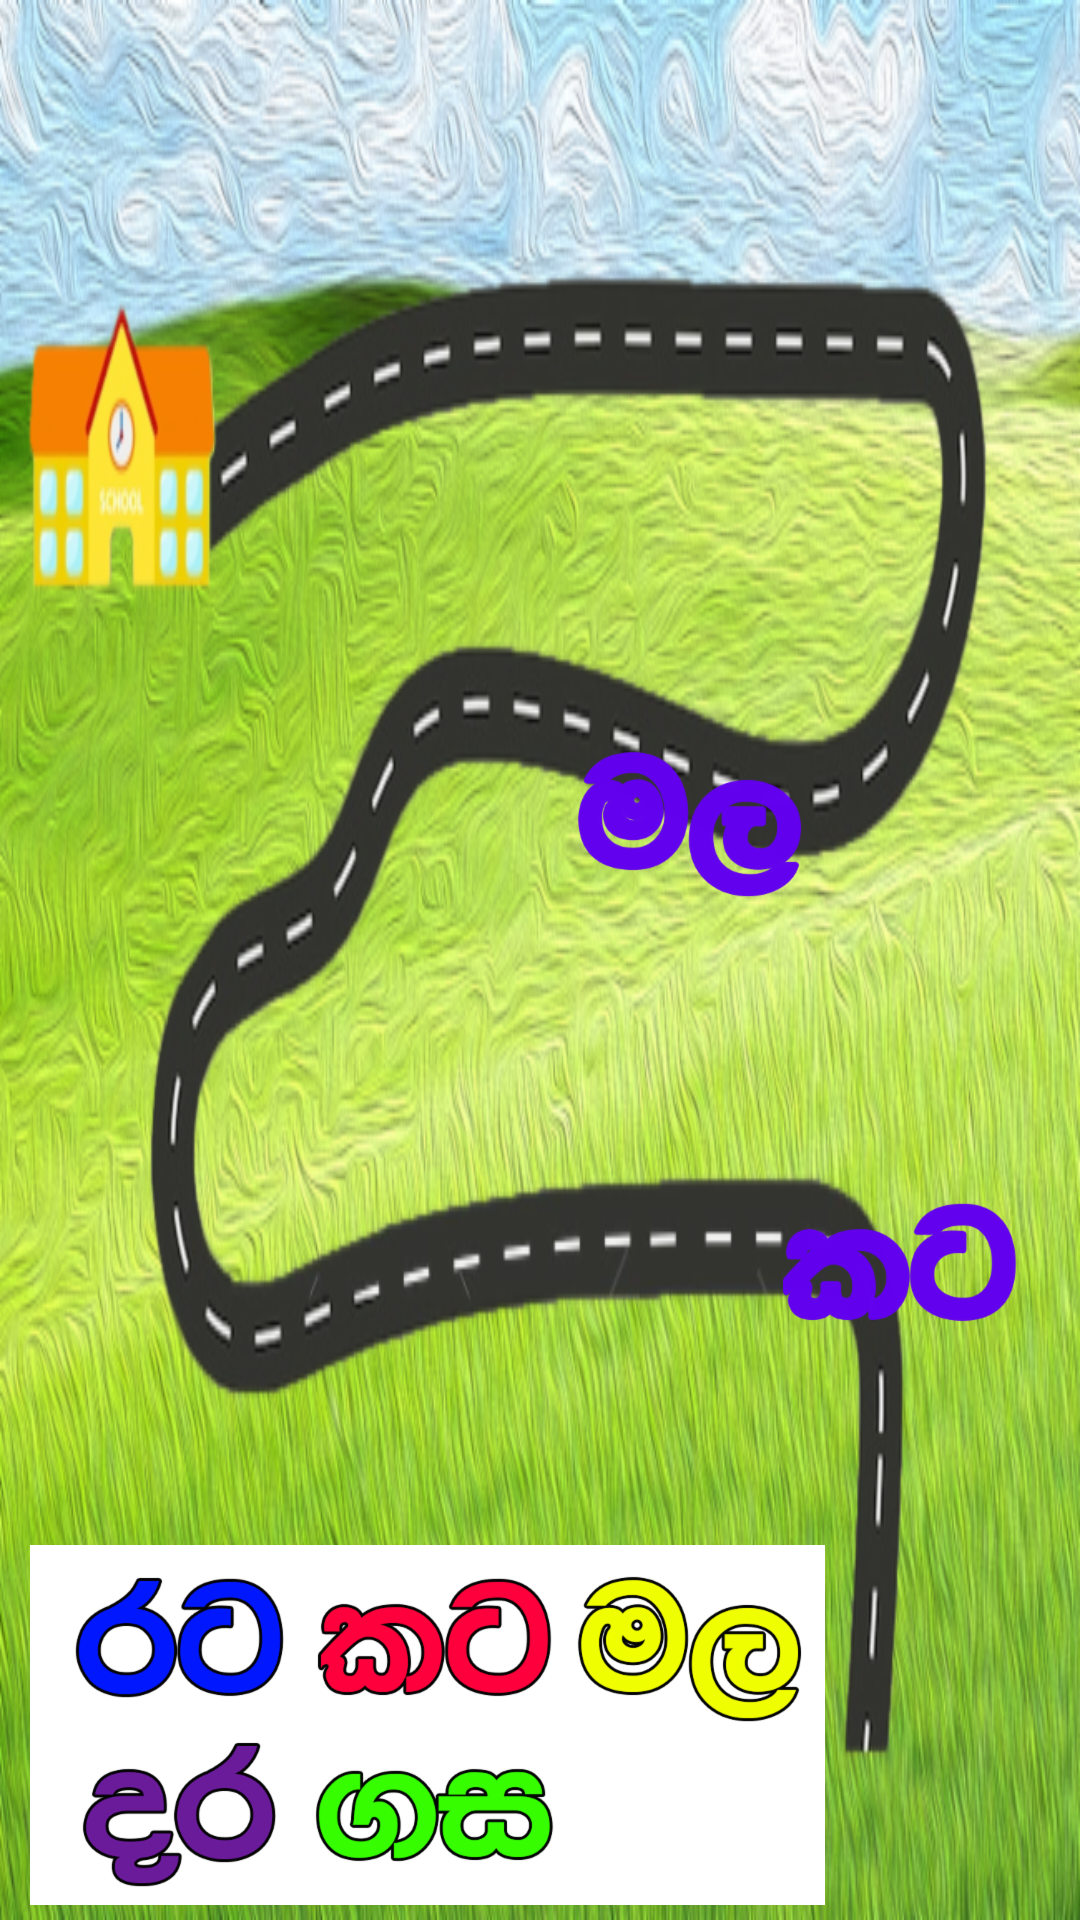

The Android layout XML behind this screen, and the referenced resources:
<!-- AndroidManifest.xml: application theme AppTheme -->
<!-- res/layout/activity_two_letter_identify.xml -->
<?xml version="1.0" encoding="utf-8"?>
<RelativeLayout xmlns:android="http://schemas.android.com/apk/res/android"
    xmlns:app="http://schemas.android.com/apk/res-auto"
    xmlns:tools="http://schemas.android.com/tools"
    android:id="@+id/main"
    android:layout_width="match_parent"
    android:layout_height="match_parent"
    android:background="@drawable/background_2"
    tools:context=".TwoLetterIdentifyActivity">
    <ImageView
        android:id="@+id/imgDestRata"
        android:tint="@color/colorPrimary"
        android:layout_alignParentBottom="true"
        android:layout_marginLeft="450dp"
        android:layout_marginBottom="260dp"
        android:layout_width="wrap_content"
        android:layout_height="wrap_content"
        android:src="@drawable/rata" />

    <ImageView
        android:id="@+id/imgDestGasa"
        android:tint="@color/colorPrimary"
        android:layout_alignParentBottom="true"
        android:layout_marginLeft="390dp"
        android:layout_marginBottom="160dp"
        android:layout_width="wrap_content"
        android:layout_height="wrap_content"
        android:src="@drawable/gasa" />
    <ImageView
        android:id="@+id/imgDestMala"
        android:tint="@color/colorPrimary"
        android:layout_alignParentBottom="true"
        android:layout_marginLeft="190dp"
        android:layout_marginBottom="340dp"
        android:layout_width="wrap_content"
        android:layout_height="wrap_content"
        android:src="@drawable/mala" />
    <ImageView
        android:id="@+id/imgDestDara"
        android:tint="@color/colorPrimary"
        android:layout_alignParentBottom="true"
        android:layout_marginLeft="620dp"
        android:layout_marginBottom="100dp"
        android:layout_width="wrap_content"
        android:layout_height="wrap_content"
        android:src="@drawable/dara" />
    <ImageView
        android:id="@+id/imgDestKata"
        android:tint="@color/colorPrimary"
        android:layout_alignParentBottom="true"
        android:layout_marginLeft="260dp"
        android:layout_marginBottom="190dp"
        android:layout_width="wrap_content"
        android:layout_height="wrap_content"
        android:src="@drawable/kata" />

    <RelativeLayout
        android:layout_alignParentLeft="true"
        android:layout_alignParentBottom="true"
        android:layout_marginBottom="5dp"
        android:layout_marginLeft="10dp"
        android:padding="5dp"
        android:background="@android:color/background_light"
        android:layout_width="wrap_content"
        android:layout_height="wrap_content">
            <LinearLayout
                android:id="@+id/ll1"
                android:layout_width="wrap_content"
                android:layout_height="wrap_content">
                <ImageView
                    android:id="@+id/imgRata"
                    android:layout_alignParentTop="true"
                    android:layout_marginLeft="5dp"
                    android:layout_marginTop="5dp"
                    android:layout_width="wrap_content"
                    android:layout_height="wrap_content"
                    android:src="@drawable/rata" />
                <ImageView
                    android:id="@+id/imgKata"
                    android:layout_alignParentTop="true"
                    android:layout_marginLeft="5dp"
                    android:layout_marginTop="5dp"
                    android:layout_width="wrap_content"
                    android:layout_height="wrap_content"
                    android:src="@drawable/kata" />
                <ImageView
                    android:id="@+id/imgMala"
                    android:layout_alignParentTop="true"
                    android:layout_marginLeft="5dp"
                    android:layout_marginTop="5dp"
                    android:layout_width="wrap_content"
                    android:layout_height="wrap_content"
                    android:src="@drawable/mala" />
            </LinearLayout>
            <LinearLayout
                android:id="@+id/ll2"
                android:layout_below="@id/ll1"
                android:layout_width="wrap_content"
                android:layout_height="wrap_content">
                <ImageView
                    android:id="@+id/imgDara"
                    android:layout_alignParentTop="true"
                    android:layout_marginLeft="5dp"
                    android:layout_marginTop="5dp"
                    android:layout_width="wrap_content"
                    android:layout_height="wrap_content"
                    android:src="@drawable/dara" />
                <ImageView
                    android:id="@+id/imgGasa"
                    android:layout_alignParentTop="true"
                    android:layout_marginLeft="5dp"
                    android:layout_marginTop="5dp"
                    android:layout_width="wrap_content"
                    android:layout_height="wrap_content"
                    android:src="@drawable/gasa" />
            </LinearLayout>
    </RelativeLayout>
</RelativeLayout>
<!-- resources referenced by this layout -->
<resources>
  <color name="colorPrimary">#6200EE</color>
  <!-- drawable background_2: png bitmap (drawable-mdpi, 761413 bytes) -->
  <!-- drawable dara: png bitmap (drawable-hdpi, 6291 bytes) -->
  <!-- drawable gasa: png bitmap (drawable-hdpi, 6865 bytes) -->
  <!-- drawable kata: png bitmap (drawable-hdpi, 7295 bytes) -->
  <!-- drawable mala: png bitmap (drawable-hdpi, 8934 bytes) -->
  <!-- drawable rata: png bitmap (drawable-hdpi, 6185 bytes) -->
  <style name="AppTheme" parent="Theme.AppCompat.Light.NoActionBar">
          
          <item name="colorPrimary">@color/colorPrimary</item>
          <item name="colorPrimaryDark">@color/colorPrimaryDark</item>
          <item name="colorAccent">@color/colorAccent</item>
      </style>
  <color name="colorPrimaryDark">#3700B3</color>
  <color name="colorAccent">#03DAC5</color>
</resources>
